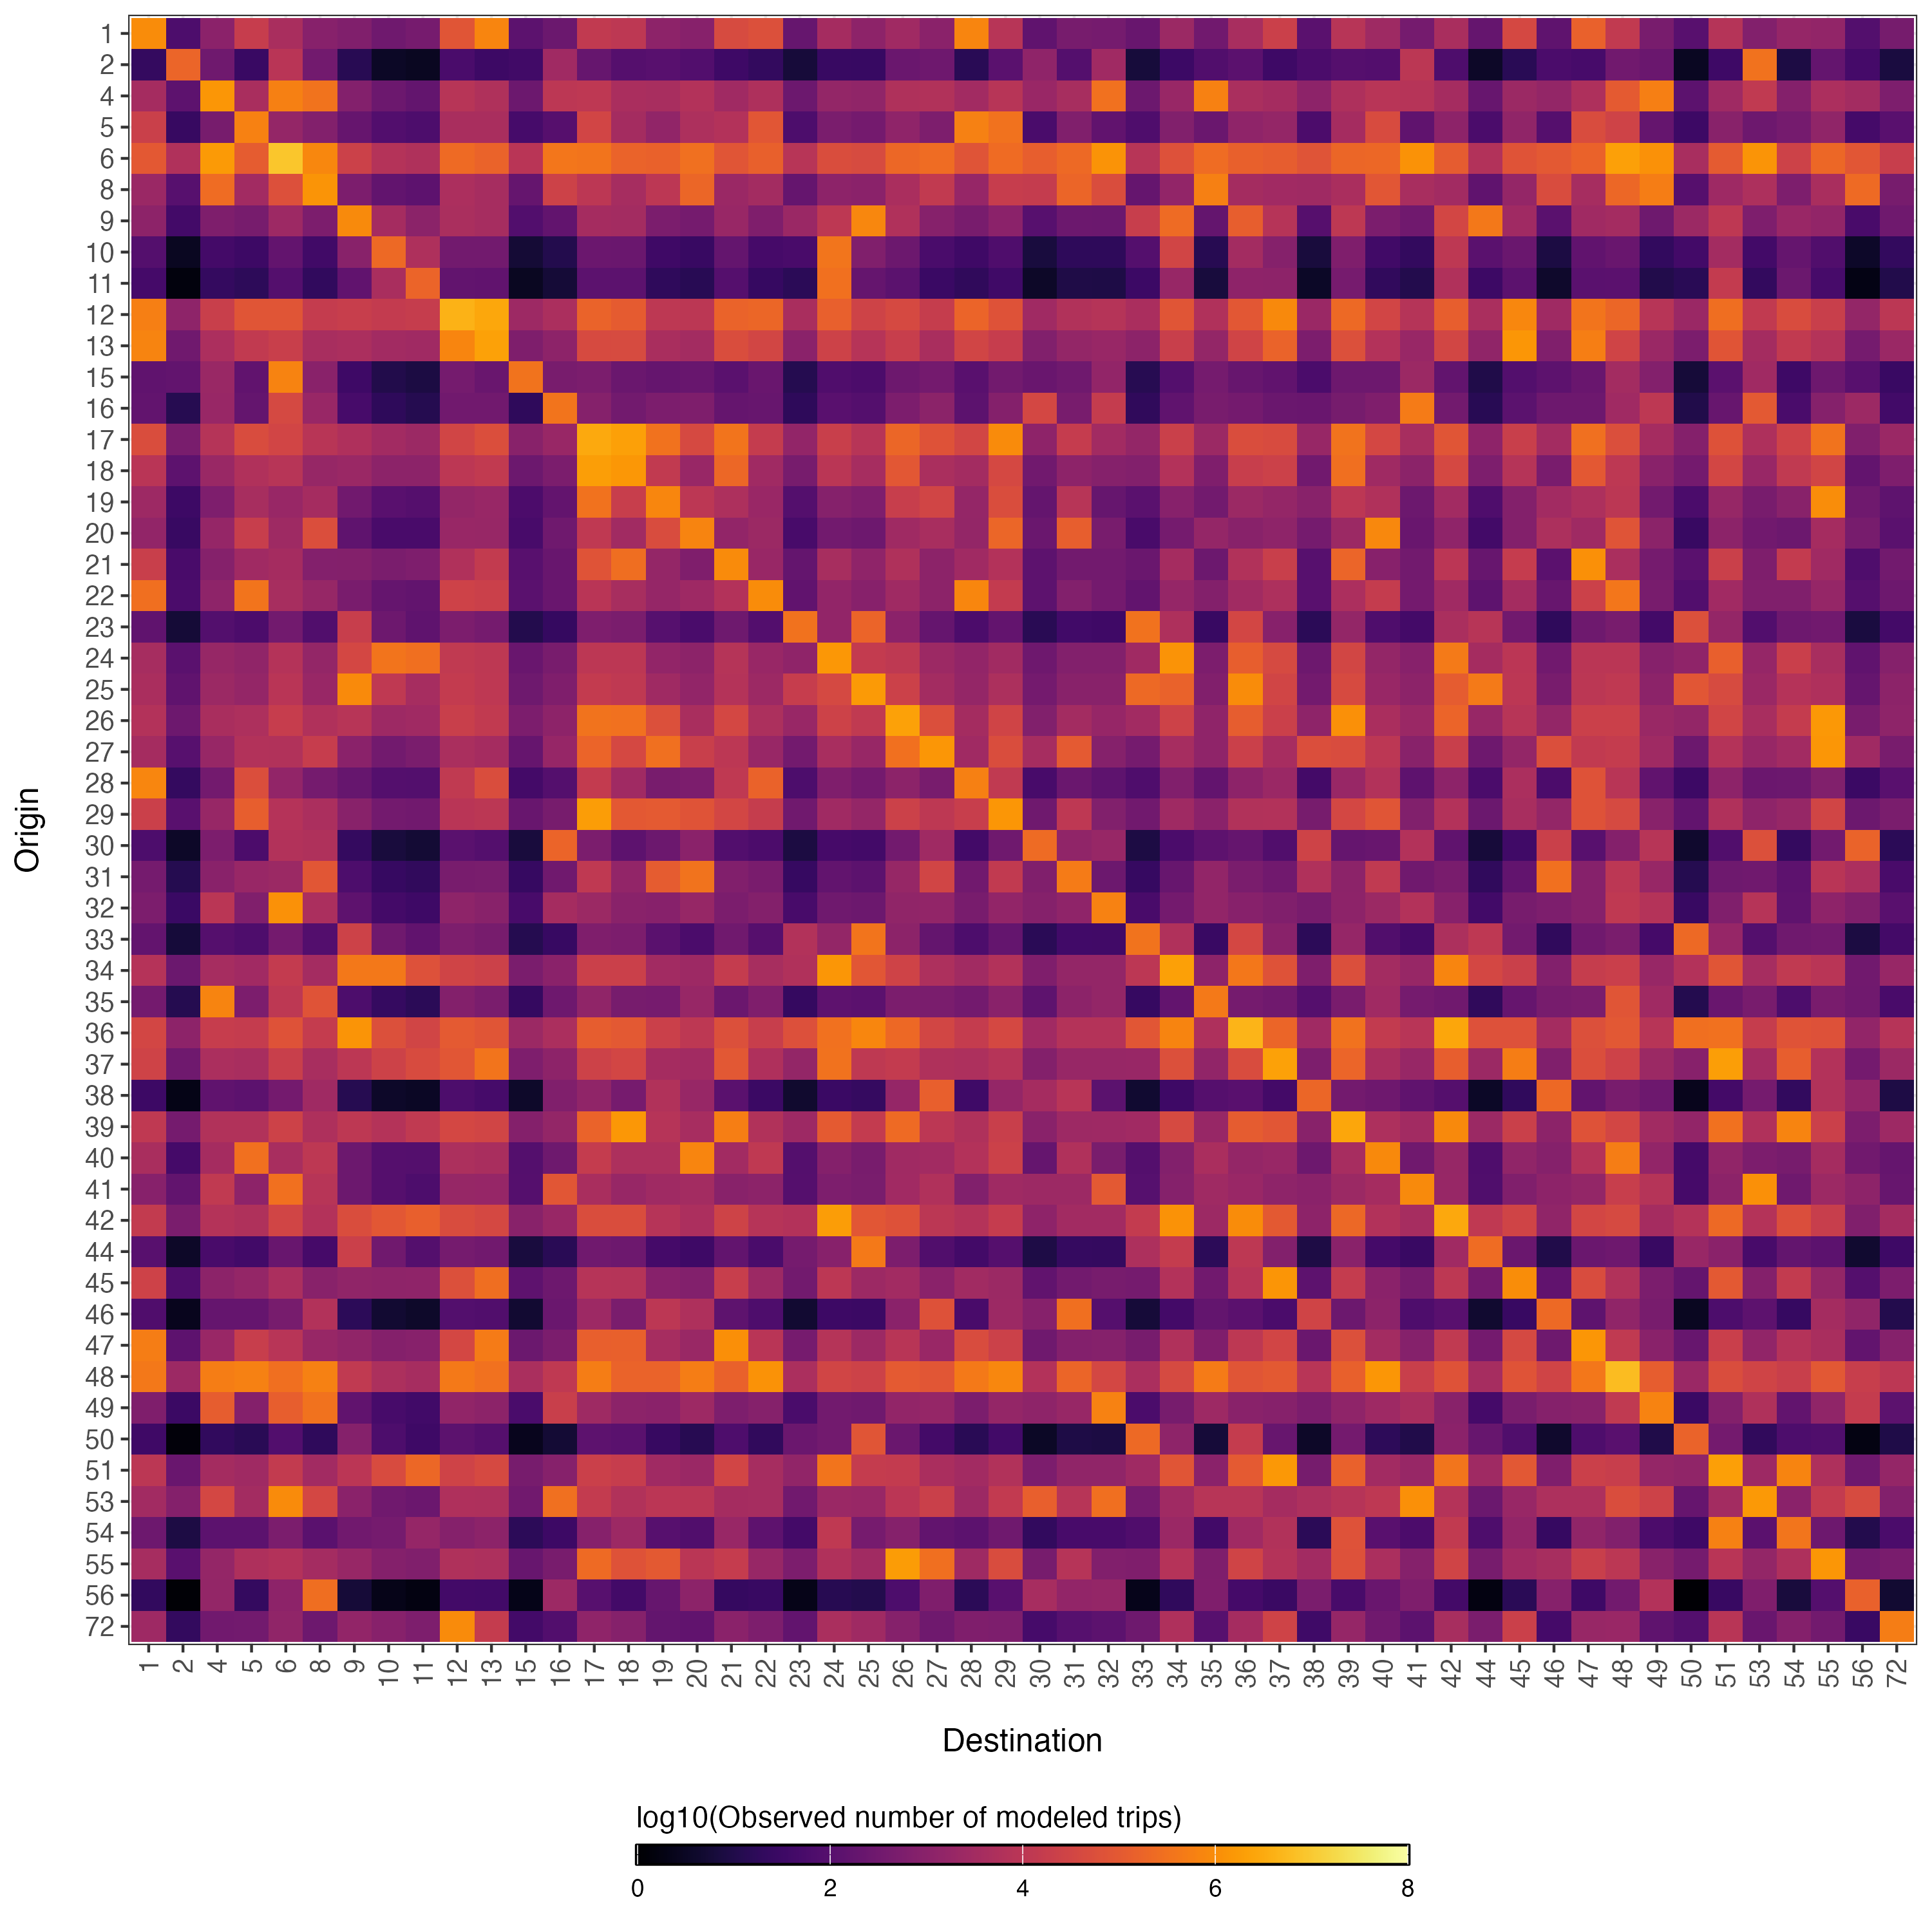

The table this chart was drawn from, first rows:
, 01, 02, 04, 05, 06, 08, 09, 10, 11, 12, 13, 15, 16, 17, 18, 19, 20, 21, 22, 23, 24, 25, 26
01, 997226, 66.06, 1052, 17565, 4301, 893.6, 666.1, 303.5, 412.7, 79363, 731887, 128.4, 253.9, 13782, 10776, 1157, 883.8, 42441, 57781, 205.1, 3567, 1166, 2786
02, 22.29, 178380, 296.6, 27.1, 9211, 346.6, 13.49, 3.36, 2.893, 56.56, 31.77, 37.81, 2728, 204.3, 96.22, 107.2, 81, 33.62, 21.38, 6.254, 25.63, 25.11, 237
04, 3571, 136.3, 1387318, 4435, 597722, 340392, 731.1, 256.1, 177.1, 8318, 5618, 264.9, 10351, 11536, 4480, 3988, 6646, 2774, 5360, 261, 1573, 1364, 5693
05, 20962, 24.6, 440, 618257, 1636, 704.5, 199.8, 81.26, 65.24, 4232, 4267, 47.82, 97.72, 31561, 3443, 1436, 5036, 6661, 84738, 67.03, 506.9, 368.5, 1319
06, 94274, 5805, 1711851, 111257, 8428021, 777121, 23089, 7121, 5641, 226043, 159698, 9018, 380760, 353280, 164579, 147501, 293766, 79417, 144277, 8207, 50120, 42874, 201166
08, 2096, 101.2, 252548, 3128, 60095, 1302381, 540.7, 166.8, 131.5, 4774, 3723, 193, 25107, 10632, 3836, 10470, 190511, 2179, 3153, 193.8, 1168, 1013, 4463
09, 1202, 40.99, 607.8, 445.1, 2469, 540.7, 873824, 3505, 1077, 4539, 3698, 79.69, 166.2, 3570, 3181, 522.9, 397.3, 1907, 640.1, 2142, 10988, 801628, 5995
10, 90.29, 2.862, 43.04, 32.86, 172.4, 37.75, 967.1, 213840, 5265, 339.2, 337.3, 5.564, 11, 249.2, 244.6, 35.44, 26.73, 184, 47.2, 53.62, 366489, 661.9, 259.3
11, 46.49, 1.474, 22.16, 16.92, 88.76, 19.92, 155, 4333, 167362, 163.2, 158.2, 2.865, 5.665, 128.3, 129.2, 18.25, 13.76, 94.74, 24.31, 15.68, 301590, 192.3, 122.6
12, 565284, 1235, 19205, 78770, 80417, 16127, 18774, 15204, 16695, 4212125, 2761983, 2401, 4748, 165100, 108617, 11282, 10076, 167119, 192510, 4217, 140935, 25752, 39857
13, 692837, 310.3, 4825, 13372, 20204, 4152, 4605, 3098, 2856, 737256, 2169444, 603.3, 1193, 42200, 42431, 4230, 3155, 52376, 32322, 1038, 24420, 7882, 18727
15, 151.9, 166.7, 2058, 159.5, 653259, 991.7, 33.87, 10.44, 8.221, 403, 231.6, 338660, 465.6, 508.3, 237.3, 192, 217.9, 114.9, 225, 12.15, 73.06, 62.91, 275.1
16, 168.1, 12.39, 1955, 181.1, 39343, 1973, 48.61, 17.55, 12.14, 330.8, 330.7, 17.77, 351906, 824.3, 336.2, 539.3, 606.7, 190.5, 209.5, 17.43, 107.8, 90.28, 545.5
17, 50463, 486.7, 7494, 47378, 31479, 8732, 5608, 3119, 2249, 29770, 54845, 946.4, 1915, 2990868, 2114574, 326260, 39777, 353662, 15696, 1505, 19576, 8116, 189942
18, 8960, 132.8, 2045, 5810, 8166, 1796, 2100, 1120, 1129, 10333, 13728, 258.3, 522.5, 1930004, 1492668, 14063, 1991, 199540, 2836, 438.6, 9676, 3820, 90732
19, 2465, 32.15, 591, 3969, 1977, 3553, 328.1, 107.5, 91.77, 1603, 1981, 62.51, 174, 314988, 18634, 773109, 10639, 5080, 2010, 87.63, 806.4, 597.4, 19080
20, 1493, 26.57, 1679, 18968, 2570, 54033, 145.3, 53.77, 52.51, 1945, 1838, 51.65, 301.6, 12277, 2969, 47139, 696671, 1528, 2232, 51.87, 340.9, 271, 2595
21, 19421, 54.7, 842.1, 2788, 3561, 739.5, 742.4, 503.6, 593.6, 5740, 14545, 106.3, 215.1, 73978, 268309, 1617, 623.5, 931872, 1964, 181.7, 3971, 1279, 5631
22, 279117, 58.81, 1250, 350016, 3912, 1786, 477.7, 195.7, 167, 25478, 21096, 114.4, 228.4, 9277, 3922, 1694, 2505, 6956, 991610, 160.3, 1468, 881.1, 2615
23, 151.5, 5.748, 85.23, 62.42, 346.2, 75.82, 18324, 276.7, 144.5, 540.2, 402.8, 11.17, 23.31, 594.2, 490.2, 99.85, 56.17, 292.5, 84.41, 317554, 1471, 172439, 1051
24, 3718, 117.8, 1772, 1353, 7098, 1593, 36568, 346474, 291086, 13050, 10851, 229.1, 453, 10262, 10333, 1459, 1101, 7576, 1944, 1254, 1470328, 15376, 11602
25, 4452, 151.9, 2252, 1649, 9146, 2003, 893082, 12185, 3818, 15164, 11500, 295.2, 615.9, 15425, 11786, 2658, 1472, 7064, 2371, 17420, 38864, 1672536, 22211
26, 6943, 278.4, 4225, 4947, 17114, 5957, 8325, 2481, 2832, 20095, 13726, 541.3, 1156, 330340, 307059, 58001, 4251, 36415, 4880, 1968, 24141, 12658, 2138745
27, 3624, 103.3, 1815, 6514, 6348, 17325, 1036, 348.8, 500.7, 4520, 3531, 200.8, 1756, 170083, 38065, 295140, 19690, 10517, 1946, 362, 4072, 1896, 301782
28, 754229, 22.65, 364.4, 54112, 1506, 406.9, 202.4, 86.58, 85.95, 13313, 49890, 44.04, 89.09, 14739, 2800, 463.6, 533, 12174, 157276, 64.59, 614.4, 370.2, 1091
29, 21532, 111.5, 1862, 128964, 7413, 4757, 950.4, 366.3, 323.9, 8990, 10072, 216.7, 442.9, 1857326, 94776, 101008, 72253, 33471, 16651, 310.8, 2845, 1661, 22432
30, 65.84, 3.579, 539.2, 62.47, 6537, 5712, 22.14, 6.84, 5.359, 118.6, 91.12, 6.826, 168315, 517.8, 131.6, 263.8, 1043, 81.21, 61.84, 7.893, 47.53, 40.99, 342.8
31, 407.5, 12.26, 1009, 1962, 2250, 82327, 66.77, 23.99, 19.2, 456.3, 487, 23.83, 313.5, 12245, 1458, 114818, 328630, 681.2, 480.7, 23.93, 170.3, 125.1, 1798
32, 546.9, 28.98, 9685, 676.8, 1156010, 4727, 140.4, 43.52, 34.31, 1246, 971.4, 51.34, 3623, 2284, 1001, 897.2, 1787, 509.6, 742.8, 50.35, 304.9, 260.8, 1326
33, 174.8, 6.199, 91.92, 67.32, 373.3, 83.8, 24759, 298.4, 155.9, 582.6, 434.5, 12.05, 25.14, 640.9, 528.6, 115.4, 59.15, 315.4, 96.79, 6395, 1586, 360821, 1133
34, 7398, 252.3, 3742, 2898, 15199, 3329, 423957, 418726, 63142, 27945, 22766, 490.6, 1023, 21976, 21574, 3125, 2446, 15798, 3940, 5740, 1411871, 81495, 27282
35, 382.4, 11.94, 677819, 527.2, 11162, 73494, 65.28, 22.87, 15.81, 742.7, 501.6, 23.21, 287.2, 1327, 437.6, 414.3, 1799, 247.6, 631.5, 23.3, 140.5, 121.8, 508.3
36, 32424, 1150, 17049, 15703, 69246, 15543, 1330820, 58133, 30199, 101607, 80580, 2235, 4663, 118863, 98050, 21404, 11144, 58503, 17953, 60094, 308186, 770257, 210139
37, 27407, 306.2, 4606, 4175, 19939, 4039, 10479, 23964, 43883, 82137, 348207, 595.4, 1177, 24255, 32548, 3518, 3015, 93462, 5607, 1566, 317787, 11560, 15028
38, 32.01, 1.999, 151.8, 126.6, 367.4, 2636, 12.37, 3.718, 3.262, 66.26, 48.27, 3.813, 658.5, 1342, 415.9, 6072, 1893, 116.1, 29.96, 4.408, 28.9, 22.89, 1725
39, 12103, 402.1, 6191, 6139, 24220, 5436, 10939, 7159, 12961, 35538, 30224, 781.8, 1582, 161080, 1537529, 8003, 3898, 551123, 6279, 2476, 105239, 15297, 235650
40, 4305, 44.82, 3542, 301323, 4129, 10835, 257.6, 93.53, 88.6, 4859, 4308, 87.15, 291.4, 16076, 5091, 5116, 716913, 2992, 12167, 87.51, 783.1, 457.3, 2845
41, 894.4, 168.9, 13064, 1151, 298680, 8490, 260.4, 93.52, 64.68, 1779, 1760, 95.19, 86234, 4235, 1801, 2647, 3250, 937.7, 1122, 93.36, 574.6, 483.7, 2922
42, 14483, 494, 7326, 5673, 29756, 6679, 50638, 89593, 136348, 47813, 37413, 960.5, 2004, 50180, 52328, 8043, 4789, 25750, 7714, 6907, 1897863, 85416, 65141
44, 105.6, 3.602, 53.41, 39.12, 216.9, 47.51, 21183, 308, 90.57, 398.9, 325, 7.003, 14.61, 313.7, 279.6, 45.95, 34.91, 167.6, 56.24, 394.2, 921.8, 438264, 526.8
45, 25256, 71.83, 1089, 1664, 4677, 947.5, 1380, 1234, 1254, 59630, 276739, 139.7, 276.1, 7633, 7580, 886.5, 707.2, 18420, 2354, 342.6, 10485, 2317, 3034
46, 72.52, 2.586, 197.8, 198.3, 427.5, 6463, 16, 4.964, 3.872, 86.46, 77.18, 4.932, 242.8, 2407, 507.1, 10548, 5391, 141, 68.89, 4.952, 31.7, 29.61, 1019
47, 529832, 131.3, 2039, 19108, 8552, 1806, 1324, 789.6, 874.5, 35742, 479648, 255.4, 516.6, 134868, 144347, 3644, 2047, 1104088, 9238, 414.4, 7546, 2318, 8682
48, 417858, 2363, 508592, 611734, 283832, 610093, 12923, 4931, 3771, 433664, 306622, 4595, 11821, 526762, 163901, 159888, 511815, 148702, 1232722, 4614, 30325, 24205, 102273
49, 617.3, 29.8, 125002, 763.8, 127282, 320944, 159.2, 49.12, 38.73, 1406, 1096, 57.94, 19229, 2578, 1130, 1013, 2470, 575.2, 838.3, 57.08, 344.1, 298.3, 1497
50, 35.21, 1.336, 19.81, 14.51, 80.45, 18.06, 807.5, 64.3, 33.59, 125.5, 93.62, 2.597, 5.418, 138.1, 113.9, 24.87, 13.05, 67.97, 19.62, 248.3, 341.8, 77753, 244.1
51, 10169, 227, 3415, 2691, 14379, 3070, 9977, 43892, 203081, 27354, 40146, 441.4, 872.8, 21565, 17293, 2727, 2120, 31572, 3745, 1421, 349058, 15466, 14801
53, 3049, 771.5, 35698, 3308, 898376, 35174, 1018, 317.4, 248.5, 5594, 5337, 324.5, 293977, 15053, 6086, 9850, 9676, 3452, 3794, 318.3, 2118, 1903, 9871
54, 278.1, 8.435, 126.9, 129.2, 508, 114, 329.3, 399.5, 1728, 829.8, 1142, 16.4, 32.42, 863.2, 2336, 102.7, 78.78, 1936, 139.1, 43.7, 12025, 413, 818.9
55, 3640, 108.6, 1649, 5484, 6679, 3372, 1849, 765.4, 662.6, 5710, 5212, 211.2, 451.2, 225617, 69315, 99546, 9518, 16309, 1812, 531.3, 5730, 2969, 1784152
56, 20.57, 1.118, 1561, 22.16, 1192, 263477, 5.975, 2.147, 1.718, 40.83, 40.46, 2.133, 2326, 100.8, 41.13, 203, 1099, 23.31, 25.63, 2.142, 13.19, 11.1, 66.73
72, 2533, 21.33, 331.7, 337.8, 1389, 278.6, 1512, 875.2, 560.4, 898955, 16276, 41.48, 82.01, 1266, 801.2, 175.4, 156.9, 1036, 582.2, 171.2, 4598, 2608, 841.5
